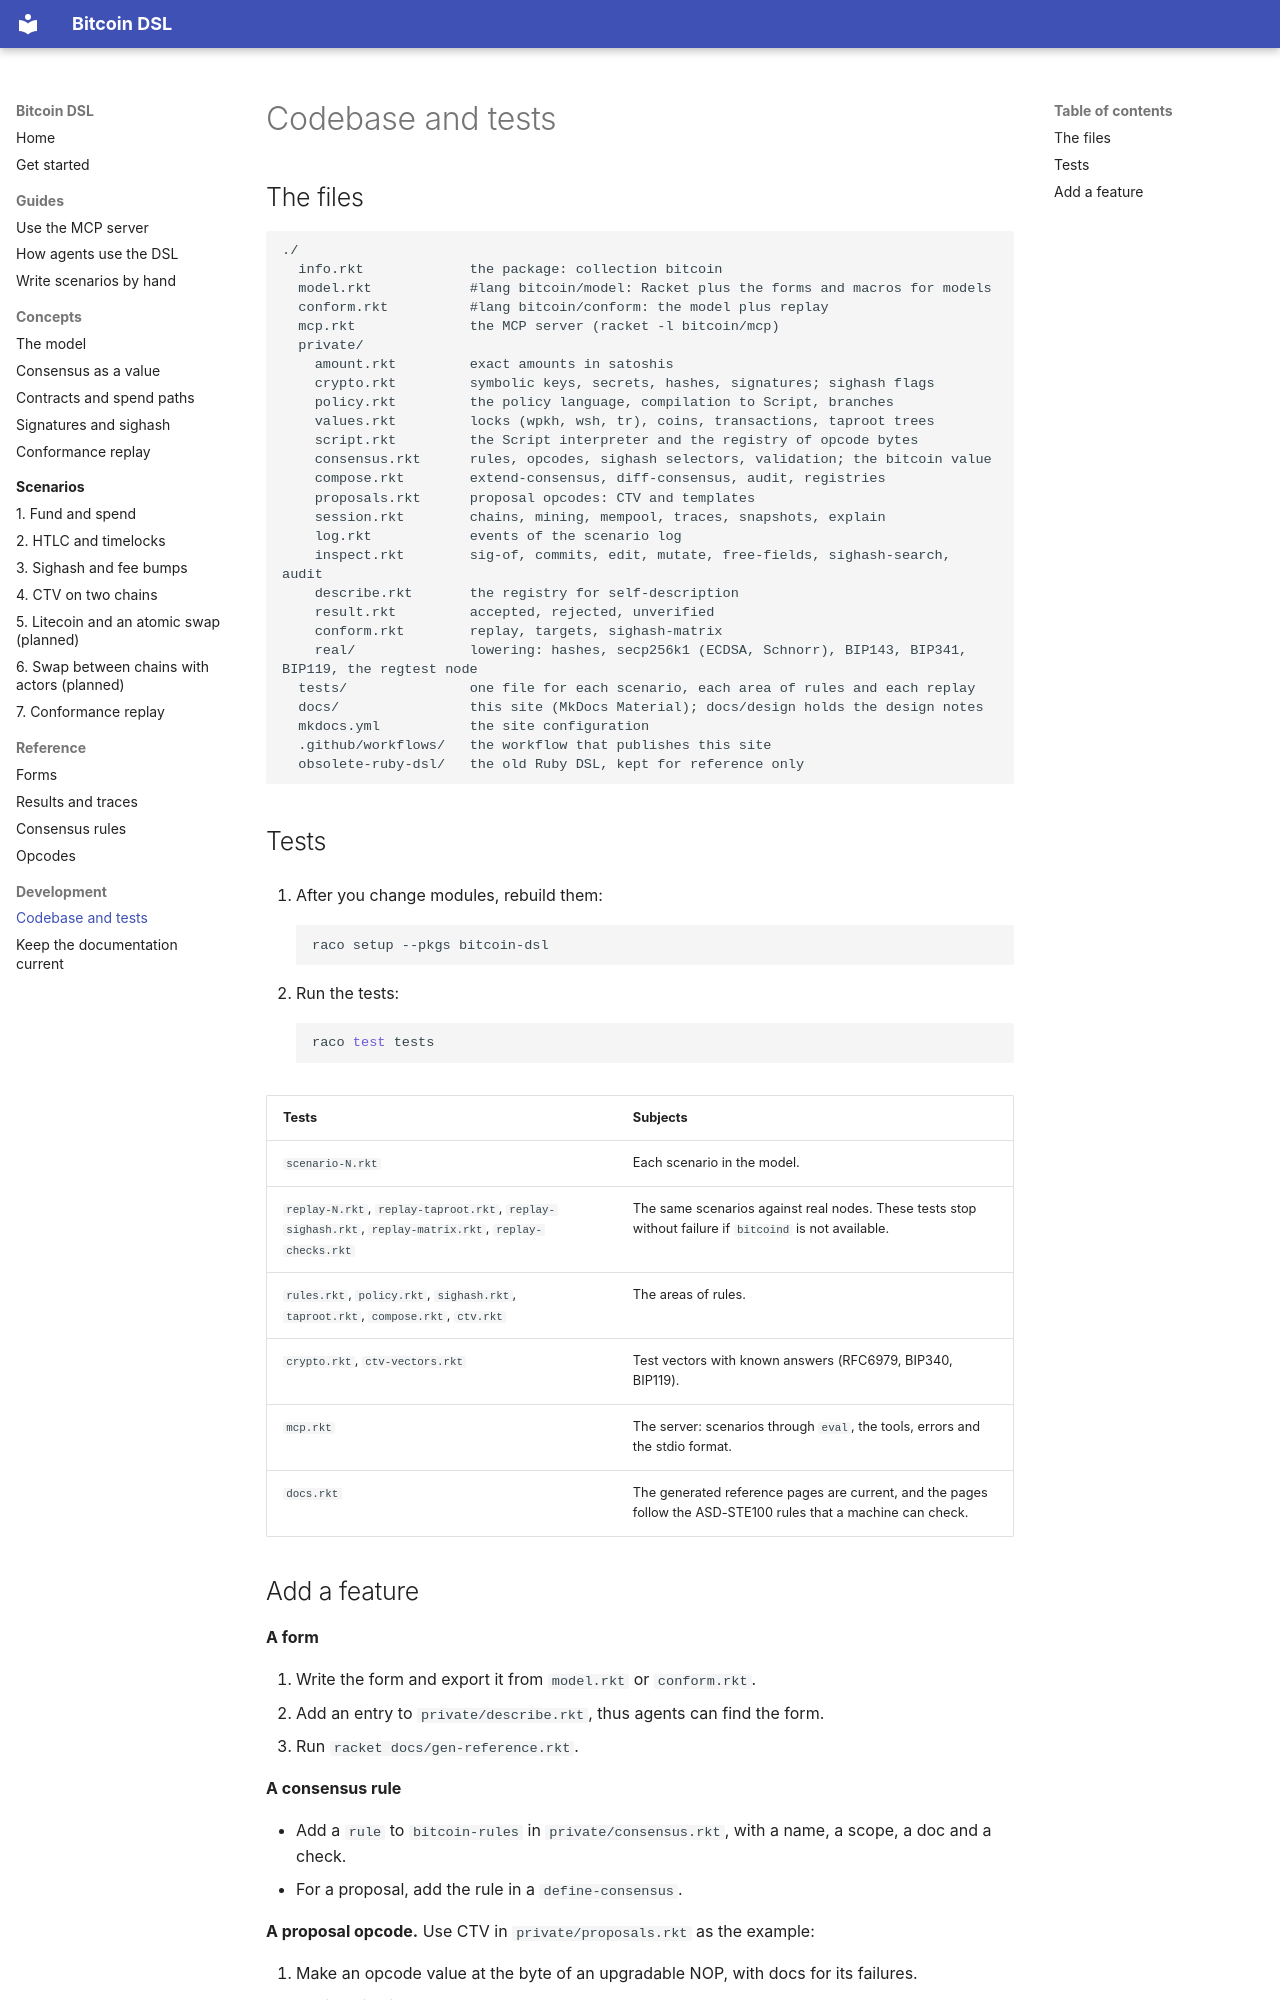

repository: pool2win/bitcoin-dsl · page: development/index.html · generator: mkdocs

# Codebase and tests

## The files

```
./
  info.rkt             the package: collection bitcoin
  model.rkt            #lang bitcoin/model: Racket plus the forms and macros for models
  conform.rkt          #lang bitcoin/conform: the model plus replay
  mcp.rkt              the MCP server (racket -l bitcoin/mcp)
  private/
    amount.rkt         exact amounts in satoshis
    crypto.rkt         symbolic keys, secrets, hashes, signatures; sighash flags
    policy.rkt         the policy language, compilation to Script, branches
    values.rkt         locks (wpkh, wsh, tr), coins, transactions, taproot trees
    script.rkt         the Script interpreter and the registry of opcode bytes
    consensus.rkt      rules, opcodes, sighash selectors, validation; the bitcoin value
    compose.rkt        extend-consensus, diff-consensus, audit, registries
    proposals.rkt      proposal opcodes: CTV and templates
    session.rkt        chains, mining, mempool, traces, snapshots, explain
    log.rkt            events of the scenario log
    inspect.rkt        sig-of, commits, edit, mutate, free-fields, sighash-search, audit
    describe.rkt       the registry for self-description
    result.rkt         accepted, rejected, unverified
    conform.rkt        replay, targets, sighash-matrix
    real/              lowering: hashes, secp256k1 (ECDSA, Schnorr), BIP143, BIP341, BIP119, the regtest node
  tests/               one file for each scenario, each area of rules and each replay
  docs/                this site (MkDocs Material); docs/design holds the design notes
  mkdocs.yml           the site configuration
  .github/workflows/   the workflow that publishes this site
  obsolete-ruby-dsl/   the old Ruby DSL, kept for reference only
```

## Tests

1. After you change modules, rebuild them:

    ```sh
    raco setup --pkgs bitcoin-dsl
    ```

2. Run the tests:

    ```sh
    raco test tests
    ```

| Tests | Subjects |
|---|---|
| `scenario-N.rkt` | Each scenario in the model. |
| `replay-N.rkt`, `replay-taproot.rkt`, `replay-sighash.rkt`, `replay-matrix.rkt`, `replay-checks.rkt` | The same scenarios against real nodes. These tests stop without failure if `bitcoind` is not available. |
| `rules.rkt`, `policy.rkt`, `sighash.rkt`, `taproot.rkt`, `compose.rkt`, `ctv.rkt` | The areas of rules. |
| `crypto.rkt`, `ctv-vectors.rkt` | Test vectors with known answers (RFC6979, BIP340, BIP119). |
| `mcp.rkt` | The server: scenarios through `eval`, the tools, errors and the stdio format. |
| `docs.rkt` | The generated reference pages are current, and the pages follow the ASD-STE100 rules that a machine can check. |
